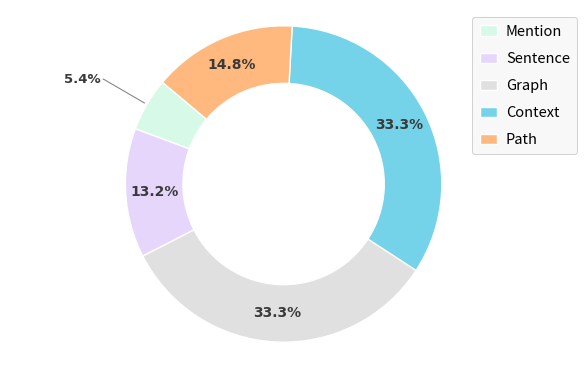

This figure's Python source:
import matplotlib.pyplot as plt
import numpy as np

# 数据
labels = ['Mention', 'Sentence', 'Graph', 'Context', 'Path']
sizes = [16.32 / 3, 39.61 / 3, 99.81 / 3, 99.99 / 3, 44.26 / 3]

colors = ['#D7F9E8', '#E7D6FC', '#E0E0E0', '#74D3E9', '#FFB97F']

# 更适合论文排版的横向长方形画布
fig, ax = plt.subplots(figsize=(7.2, 4.0), dpi=300)

# 圆环图：缩小一点，但不要太小
wedges, texts, autotexts = ax.pie(
    sizes,
    labels=None,
    colors=colors,
    autopct='%1.1f%%',
    startangle=140,
    pctdistance=0.76,
    radius=0.88,   # 圆整体略缩小
    wedgeprops={
        'edgecolor': 'white',
        'linewidth': 1.0,
        'width': 0.32
    },
    textprops={
        'fontsize': 10,
        'fontweight': 'bold',
        'color': '#3a3a3a',
        'family': 'DejaVu Sans'
    }
)

total = sum(sizes)
percentages = [s / total * 100 for s in sizes]

small_idx = 0
# 小扇区文字上下稍微错开，但不要太夸张
small_y_offsets = [0.08, 0.00, -0.08]

for wedge, autotext, pct in zip(wedges, autotexts, percentages):
    angle = (wedge.theta1 + wedge.theta2) / 2
    angle_rad = np.deg2rad(angle)

    if pct >= 10:
        # 大扇区数字放在圆环中部
        r = 0.72
        x = r * np.cos(angle_rad)
        y = r * np.sin(angle_rad)
        autotext.set_position((x, y))
        autotext.set_ha('center')
        autotext.set_va('center')
        autotext.set_fontsize(10)
    else:
        text_str = autotext.get_text()
        autotext.set_text('')

        # 引导线起点：外圆边缘
        r_start = 0.88
        x_start = r_start * np.cos(angle_rad)
        y_start = r_start * np.sin(angle_rad)

        # 关键：把小扇区数字拉近，不要离太远
        x_end = 1.02 * np.sign(np.cos(angle_rad))
        y_end = 1.00 * np.sin(angle_rad) + small_y_offsets[small_idx]
        small_idx += 1

        ha = 'left' if np.cos(angle_rad) > 0 else 'right'
        connectionstyle = f"angle,angleA=0,angleB={angle}"

        ax.annotate(
            text_str,
            xy=(x_start, y_start),
            xytext=(x_end, y_end),
            ha=ha,
            va='center',
            fontsize=9.5,
            fontweight='bold',
            color='#3a3a3a',
            family='DejaVu Sans',
            arrowprops=dict(
                arrowstyle='-',
                color='#888888',
                lw=0.8,
                shrinkA=0,
                shrinkB=2,
                connectionstyle=connectionstyle
            )
        )

# 右侧图例：放松一点、字体大一点、不要太挤
legend = ax.legend(
    wedges,
    labels,
    loc='upper right',
    bbox_to_anchor=(1.05, 1),   # 靠近图，但不贴太紧
    ncol=1,
    fontsize=10.5,                # 图例字体变大
    frameon=True,
    fancybox=True,
    borderpad=0.5,
    labelspacing=0.9,             # 增大上下间距
    handlelength=1.2,
    handletextpad=0.6
)

frame = legend.get_frame()
frame.set_facecolor('#f7f7f7')
frame.set_edgecolor('#bfbfbf')
frame.set_linewidth(0.6)

ax.axis('equal')

# 关键：整体更紧凑，减少四周空白
plt.subplots_adjust(
    left=0.04,
    right=0.80,
    top=0.95,
    bottom=0.08
)

plt.savefig('expert_routing_train_topK_3.png', dpi=300, bbox_inches='tight', pad_inches=0.02)
plt.show()
